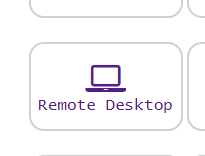
Task: Open Botsdna website and go to Remote Desktop
Extract the IpAddress,User ID,Encrypted password 
Decrypt the password
Enter all the necessary details and click Connect
Wait for the desktop to opened and click Schedular
Once Schedular opened Check the date in it and if it is current date Skip that and go for next one. If it is past
Workflow: InitAllApplications

Step 1: find the table cell in window 'botsDNA' (chrome.exe)

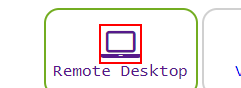
Step 2 [then]: click on the text
